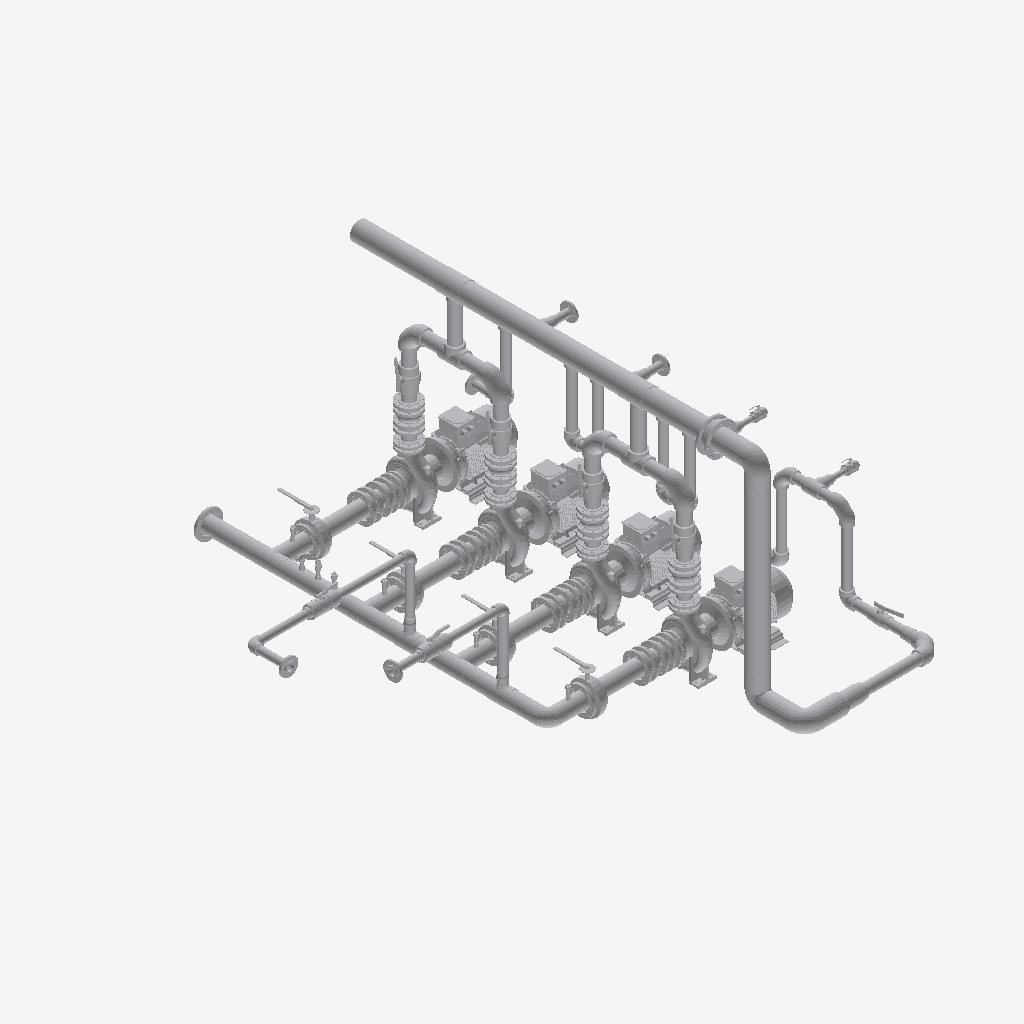
Isometric view of an IFC building model (IFC-SPF (STEP), schema IFC4, length unit millimetre), seen from the south-west, elements coloured by IFC class (only those large enough to see are counted): 185 other elements (light grey).
Extent 5.1 m × 5.1 m × 2.5 m (x, y, z). Storeys (2): Nível 1 at 0.00 m; Nível 2 at 4.00 m. Elements (224): 125 IfcPipeFitting, 86 IfcBuildingElementProxy, 13 IfcValve.

HEADER;
FILE_DESCRIPTION(('ViewDefinition [ReferenceView_V1.2]','RevitIdentifiers [ContentGUID: 379f4f8b-9432-4a84-b12f-89a0504acd3f, VersionGUID: a5ff344b-b28e-474c-ba0d-0289cec2336a, NumberOfSaves: 6]','CoordinateReference [CoordinateBase: Coordenadas compartilhadas, ProjectSite: Terreno padrão]','ExchangeRequirement [Architecture]'),'2;1');
FILE_NAME('Projeto-3D Video_Experimental.ifc','2026-07-28T16:43:43+00:00',(''),(''),'ODA SDAI 25.12','Autodesk - Revit 26.3.0.37 (PTB) - 26.3.0.37','');
FILE_SCHEMA(('IFC4'));
ENDSEC;
DATA;
#18=IFCPROJECT('0tdq_Bb39AXB4lYQ2ljJBF',#6,'0001',$,$,'Nome do projeto','Status do projeto',(#13),#31805);
#32=IFCSITE('0tdq_Bb39AXB4lYQ2ljJBD',#6,'Default',$,$,#31,$,$,.ELEMENT.,(-15,-47,0,-959472),(-47,-52,-49,-802856),0.0,$,$);
#22=IFCBUILDING('0tdq_Bb39AXB4lYQ2ljJBE',#6,'',$,$,#21,$,'',.ELEMENT.,$,$,#19);
#25=IFCBUILDINGSTOREY('3Zu5Bv0LOHrPC10026FoQQ',#6,'Nível 1',$,$,#24,$,'Nível 1',.ELEMENT.,0.0);
#29=IFCBUILDINGSTOREY('15Z0v90RiHrPC20026FoKR',#6,'Nível 2',$,$,#28,$,'Nível 2',.ELEMENT.,4000.0000000000005);
#16576=IFCBUILDINGELEMENTPROXY('3Hc74e8zf9x92ekBdTBXJF',#6,'GSD4_125-315_37_A:GSD4 125-315_A 37:351719',$,$,#16575,#16572,'351719',.NOTDEFINED.);
#13232=IFCBUILDINGELEMENTPROXY('3Hc74e8zf9x92ekBdTBdCr',#6,'GSD4_125-315_37_A:GSD4 125-315_A 37:342557',$,$,#13231,#13228,'342557',.NOTDEFINED.);
#16523=IFCBUILDINGELEMENTPROXY('3Hc74e8zf9x92ekBdTBXJ8',#6,'GSD4_125-315_37_A:GSD4 125-315_A 37:351712',$,$,#16522,#16519,'351712',.NOTDEFINED.);
#12990=IFCBUILDINGELEMENTPROXY('3Hc74e8zf9x92ekBdTBdzI',#6,'GSD4_125-315_37_A:GSD4 125-315_A 37:341626',$,$,#12989,#12986,'341626',.NOTDEFINED.);
#19558=IFCBUILDINGELEMENTPROXY('3Hc74e8zf9x92ekBdTBjS5',#6,'Família2:Família2:368173',$,$,#19557,#19554,'368173',.NOTDEFINED.);
#17017=IFCBUILDINGELEMENTPROXY('3Hc74e8zf9x92ekBdTBYpg',#6,'Família2:Família2:353730',$,$,#17016,#17013,'353730',.NOTDEFINED.);
#27992=IFCBUILDINGELEMENTPROXY('0nDi9XBSXBPvGrI8PNyl_L',#6,'Família2:Família2:490807',$,$,#27991,#27988,'490807',.NOTDEFINED.);
#19531=IFCPIPEFITTING('3Hc74e8zf9x92ekBdTBj0G',#6,'HELIROMA_PP-RFittings_PP-R-CT CT_Elbow90_CT2060XX_Elbow45_CT2020XX:Elbow 90 PP-R CT_CT2060XX_Elbow 45 PP-R CT_CT2020XX:366904',$,$,#19530,#19527,'366904',.NOTDEFINED.);
#21984=IFCPIPEFITTING('0nDi9XBSXBPvGrI8PNyto4',#6,'HELIROMA_PP-RFittings_PP-R-CT CT_Elbow90_CT2060XX_Elbow45_CT2020XX:Elbow 90 PP-R CT_CT2060XX_Elbow 45 PP-R CT_CT2020XX:458278',$,$,#21983,#21980,'458278',.NOTDEFINED.);
#16967=IFCPIPEFITTING('3Hc74e8zf9x92ekBdTBXQD',#6,'HELIROMA_PP-RFittings_PP-R CT_ReducedTeeXL_CT2310XX:Reduced Tee XL PP-R CT_CT2310XX:352165',$,$,#16966,#16963,'352165',.NOTDEFINED.);
#16988=IFCPIPEFITTING('3Hc74e8zf9x92ekBdTBYt0',#6,'HELIROMA_PP-RFittings_PP-R CT_ReducedTeeXL_CT2310XX:Reduced Tee XL PP-R CT_CT2310XX:353512',$,$,#16987,#16984,'353512',.NOTDEFINED.);
#17044=IFCBUILDINGELEMENTPROXY('3Hc74e8zf9x92ekBdTBYyT',#6,'Família2:Família2:353845',$,$,#17043,#17040,'353845',.NOTDEFINED.);
#16883=IFCBUILDINGELEMENTPROXY('3Hc74e8zf9x92ekBdTBXPp',#6,'Família2:Família2:352091',$,$,#16882,#16879,'352091',.NOTDEFINED.);
#19573=IFCPIPEFITTING('3Hc74e8zf9x92ekBdTBjU5',#6,'HELIROMA_PP-RFittings_PP-R-CT CT_Elbow90_CT2060XX_Elbow45_CT2020XX:Elbow 90 PP-R CT_CT2060XX_Elbow 45 PP-R CT_CT2020XX:368301',$,$,#19572,#19569,'368301',.NOTDEFINED.);
#26249=IFCBUILDINGELEMENTPROXY('0nDi9XBSXBPvGrI8PNyfln',#6,'Família2:Família2:465235',$,$,#26248,#26245,'465235',.NOTDEFINED.);
#18685=IFCPIPEFITTING('3Hc74e8zf9x92ekBdTBjqc',#6,'HELIROMA_PP-RFittings_PP-R CT_ReducedTeeXL_CT2310XX:Reduced Tee XL PP-R CT_CT2310XX:365582',$,$,#18684,#18681,'365582',.NOTDEFINED.);
#19662=IFCPIPEFITTING('3Hc74e8zf9x92ekBdTBkx_',#6,'HELIROMA_PP-RFittings_PP-R CT_FemaleFlangeAdaptor_CTPBRIDAXXH_Coated Steel Flange_BRIDAXXX-REV:Female Flange Adaptor PP-R CT_CTPBRIDAXXH_Coated Steel Flange_BRIDAXXX-REV:370646',$,$,#19661,#19658,'370646',.NOTDEFINED.);
#22345=IFCBUILDINGELEMENTPROXY('0nDi9XBSXBPvGrI8PNyeRK',#6,'Família2:Família2:459894',$,$,#22344,#22341,'459894',.NOTDEFINED.);
#18601=IFCBUILDINGELEMENTPROXY('3Hc74e8zf9x92ekBdTBjeZ',#6,'Família2:Família2:365323',$,$,#18600,#18597,'365323',.NOTDEFINED.);
#18548=IFCBUILDINGELEMENTPROXY('3Hc74e8zf9x92ekBdTBjee',#6,'Família2:Família2:365312',$,$,#18547,#18544,'365312',.NOTDEFINED.);
#18430=IFCBUILDINGELEMENTPROXY('3Hc74e8zf9x92ekBdTBjbE',#6,'Família2:Família2:364646',$,$,#18429,#18426,'364646',.NOTDEFINED.);
#18495=IFCBUILDINGELEMENTPROXY('3Hc74e8zf9x92ekBdTBjlT',#6,'Família2:Família2:365301',$,$,#18494,#18491,'365301',.NOTDEFINED.);
#16819=IFCVALVE('3Hc74e8zf9x92ekBdTBXSY',#6,'Butterfly_Valves-Full_Lug-WATTS-BF-03_Series:BF-03 / 8":351754',$,$,#16818,#16815,'351754',.NOTDEFINED.);
#18721=IFCPIPEFITTING('3Hc74e8zf9x92ekBdTBj53',#6,'HELIROMA_PP-RFittings_PP-R CT_ReducedTeeXL_CT2310XX:Reduced Tee XL PP-R CT_CT2310XX:366699',$,$,#18720,#18717,'366699',.NOTDEFINED.);
#16508=IFCVALVE('3Hc74e8zf9x92ekBdTBXNM',#6,'Butterfly_Valves-Full_Lug-WATTS-BF-03_Series:BF-03 / 8":351486',$,$,#16507,#16504,'351486',.NOTDEFINED.);
#16860=IFCPIPEFITTING('3Hc74e8zf9x92ekBdTBXOT',#6,'HELIROMA_PP-RFittings_PP-R_Tee_P-2300XXX:Tee PP-R_P-2300XX:352053',$,$,#16859,#16856,'352053',.NOTDEFINED.);
#16849=IFCPIPEFITTING('3Hc74e8zf9x92ekBdTBXT7',#6,'HELIROMA_PP-RFittings_PP-R_Tee_P-2300XXX:Tee PP-R_P-2300XX:351855',$,$,#16848,#16845,'351855',.NOTDEFINED.);
#14488=IFCPIPEFITTING('3Hc74e8zf9x92ekBdTBdQn',#6,'HELIROMA_PP-RFittings_PP-R_Tee_P-2300XXX:Tee PP-R_P-2300XX:343961',$,$,#14487,#14484,'343961',.NOTDEFINED.);
#23901=IFCBUILDINGELEMENTPROXY('0nDi9XBSXBPvGrI8PNyeww',#6,'Família2:Família2:461848',$,$,#23900,#23897,'461848',.NOTDEFINED.);
#26036=IFCBUILDINGELEMENTPROXY('0nDi9XBSXBPvGrI8PNyfOo',#6,'Família2:Família2:464016',$,$,#26035,#26032,'464016',.NOTDEFINED.);
#21236=IFCVALVE('3hxYtUBbXCIRKnn8eWbDNm',#6,'HELIROMA_PP-RFittings_PP-R_DemountableValve_2440XXX-XP:Demountable Valve PP-R_2440XX-XP:375173',$,$,#21235,#21232,'375173',.NOTDEFINED.);
#18583=IFCBUILDINGELEMENTPROXY('3Hc74e8zf9x92ekBdTBjeY',#6,'MANGA_EXPANSAO-Ø160:MANGA_EXPANSAO-Ø160:365322',$,$,#18582,#18579,'365322',.NOTDEFINED.);
#18530=IFCBUILDINGELEMENTPROXY('3Hc74e8zf9x92ekBdTBjlN',#6,'MANGA_EXPANSAO-Ø160:MANGA_EXPANSAO-Ø160:365311',$,$,#18529,#18526,'365311',.NOTDEFINED.);
#21207=IFCVALVE('3hxYtUBbXCIRKnn8eWbDYb',#6,'HELIROMA_PP-RFittings_PP-R_DemountableValve_2440XXX-XP:Demountable Valve PP-R_2440XX-XP:373968',$,$,#21206,#21203,'373968',.NOTDEFINED.);
#18399=IFCBUILDINGELEMENTPROXY('3Hc74e8zf9x92ekBdTBiOm',#6,'MANGA_EXPANSAO-Ø160:MANGA_EXPANSAO-Ø160:364312',$,$,#18398,#18395,'364312',.NOTDEFINED.);
#18465=IFCBUILDINGELEMENTPROXY('3Hc74e8zf9x92ekBdTBjlS',#6,'MANGA_EXPANSAO-Ø160:MANGA_EXPANSAO-Ø160:365300',$,$,#18464,#18461,'365300',.NOTDEFINED.);
#20727=IFCBUILDINGELEMENTPROXY('3hxYtUBbXCIRKnn8eWbD_G',#6,'Família2:Família2:373733',$,$,#20726,#20723,'373733',.NOTDEFINED.);
#14149=IFCPIPEFITTING('3Hc74e8zf9x92ekBdTBdC3',#6,'HELIROMA_PP-RFittings_PP-R_Elbow90_P-2060XX_Elbow45_P-2020XX:Elbow 90 PP-R_P-2060XX_Elbow 45 PP-R_P-2020XX:342571',$,$,#14148,#14145,'342571',.NOTDEFINED.);
#16703=IFCVALVE('3Hc74e8zf9x92ekBdTBXJG',#6,'HELIROMA_PP-RFittings_PP-R_BallValve_2440XXX-EI:Ball Valve PP-R_2440XXX-EI:351736',$,$,#16702,#16699,'351736',.NOTDEFINED.);
#14589=IFCVALVE('3Hc74e8zf9x92ekBdTBWmC',#6,'HELIROMA_PP-RFittings_PP-R_BallValve_2440XXX-EI:Ball Valve PP-R_2440XXX-EI:345380',$,$,#14588,#14585,'345380',.NOTDEFINED.);
#16689=IFCVALVE('3Hc74e8zf9x92ekBdTBXJV',#6,'HELIROMA_PP-RFittings_PP-R_BallValve_2440XXX-EI:Ball Valve PP-R_2440XXX-EI:351735',$,$,#16688,#16685,'351735',.NOTDEFINED.);
#14607=IFCVALVE('3Hc74e8zf9x92ekBdTBWFq',#6,'HELIROMA_PP-RFittings_PP-R_BallValve_2440XXX-EI:Ball Valve PP-R_2440XXX-EI:346844',$,$,#14606,#14603,'346844',.NOTDEFINED.);
#25304=IFCBUILDINGELEMENTPROXY('0nDi9XBSXBPvGrI8PNyfBj',#6,'Família2:Família2:462927',$,$,#25303,#25300,'462927',.NOTDEFINED.);
#22158=IFCPIPEFITTING('0nDi9XBSXBPvGrI8PNytsi',#6,'HELIROMA_PP-RFittings_PP-R CT_Reducer_CT2380XXX-CT2381XXX:Reducer PP-R CT_CT2380XXX - CT2381XXX:458510',$,$,#22157,#22154,'458510',.NOTDEFINED.);
#26276=IFCBUILDINGELEMENTPROXY('0nDi9XBSXBPvGrI8PNyfZ4',#6,'Família2:Família2:465510',$,$,#26275,#26272,'465510',.NOTDEFINED.);
#19638=IFCPIPEFITTING('3Hc74e8zf9x92ekBdTBkai',#6,'HELIROMA_PP-RFittings_PP-R CT_FemaleFlangeAdaptor_CTPBRIDAXXH_Coated Steel Flange_BRIDAXXX-REV:Female Flange Adaptor PP-R CT_CTPBRIDAXXH_Coated Steel Flange_BRIDAXXX-REV:368644',$,$,#19637,#19634,'368644',.NOTDEFINED.);
#25889=IFCBUILDINGELEMENTPROXY('0nDi9XBSXBPvGrI8PNyfRk',#6,'Família2:Família2:463948',$,$,#25888,#25885,'463948',.NOTDEFINED.);
#27472=IFCPIPEFITTING('0nDi9XBSXBPvGrI8PNyixW',#6,'MANGA_EXPANSAO-Ø125:Female Flange Adaptor PP-R_P-PBRIDAXXH_Coated Steel Flange_BRIDAXXX-REV:478274',$,$,#27471,#27468,'478274',.NOTDEFINED.);
#27693=IFCPIPEFITTING('0nDi9XBSXBPvGrI8PNyj0k',#6,'MANGA_EXPANSAO-Ø125:Female Flange Adaptor PP-R_P-PBRIDAXXH_Coated Steel Flange_BRIDAXXX-REV:479884',$,$,#27692,#27689,'479884',.NOTDEFINED.);
#27881=IFCPIPEFITTING('0nDi9XBSXBPvGrI8PNyj15',#6,'MANGA_EXPANSAO-Ø125:Female Flange Adaptor PP-R_P-PBRIDAXXH_Coated Steel Flange_BRIDAXXX-REV:479975',$,$,#27880,#27877,'479975',.NOTDEFINED.);
#26085=IFCBUILDINGELEMENTPROXY('0nDi9XBSXBPvGrI8PNyfOw',#6,'Família2:Família2:464024',$,$,#26084,#26081,'464024',.NOTDEFINED.);
#27777=IFCPIPEFITTING('0nDi9XBSXBPvGrI8PNyj0z',#6,'MANGA_EXPANSAO-Ø125:Female Flange Adaptor PP-R_P-PBRIDAXXH_Coated Steel Flange_BRIDAXXX-REV:479903',$,$,#27776,#27773,'479903',.NOTDEFINED.);
#25987=IFCBUILDINGELEMENTPROXY('0nDi9XBSXBPvGrI8PNyfRM',#6,'Família2:Família2:463988',$,$,#25986,#25983,'463988',.NOTDEFINED.);
#16087=IFCBUILDINGELEMENTPROXY('3Hc74e8zf9x92ekBdTBXcb',#6,'Família2:Família2:348301',$,$,#16086,#16083,'348301',.NOTDEFINED.);
#16793=IFCPIPEFITTING('3Hc74e8zf9x92ekBdTBXSj',#6,'HELIROMA_PP-RFittings_PP-R_Tee_P-2300XXX:Tee PP-R_P-2300XX:351749',$,$,#16792,#16789,'351749',.NOTDEFINED.);
#19865=IFCBUILDINGELEMENTPROXY('3hxYtUBbXCIRKnn8eWbDnF',#6,'Família2:Família2:372794',$,$,#19864,#19861,'372794',.NOTDEFINED.);
#26180=IFCBUILDINGELEMENTPROXY('0nDi9XBSXBPvGrI8PNyfhm',#6,'Família2:Família2:464978',$,$,#26179,#26176,'464978',.NOTDEFINED.);
#18445=IFCPIPEFITTING('3Hc74e8zf9x92ekBdTBjdk',#6,'HELIROMA_PP-RFittings_PP-R_FemaleFlangeAdaptor_P-PBRIDAXXH_Coated Steel Flange_BRIDAXXX-REV:Female Flange Adaptor PP-R_P-PBRIDAXXH_Coated Steel Flange_BRIDAXXX-REV:364742',$,$,#18444,#18441,'364742',.NOTDEFINED.);
#16060=IFCPIPEFITTING('3Hc74e8zf9x92ekBdTBWRX',#6,'HELIROMA_PP-RFittings_PP-R_Tee_P-2300XXX:Tee PP-R_P-2300XX:348105',$,$,#16059,#16056,'348105',.NOTDEFINED.);
#18510=IFCPIPEFITTING('3Hc74e8zf9x92ekBdTBjlU',#6,'HELIROMA_PP-RFittings_PP-R_FemaleFlangeAdaptor_P-PBRIDAXXH_Coated Steel Flange_BRIDAXXX-REV:Female Flange Adaptor PP-R_P-PBRIDAXXH_Coated Steel Flange_BRIDAXXX-REV:365302',$,$,#18509,#18506,'365302',.NOTDEFINED.);
#18616=IFCPIPEFITTING('3Hc74e8zf9x92ekBdTBjea',#6,'HELIROMA_PP-RFittings_PP-R_FemaleFlangeAdaptor_P-PBRIDAXXH_Coated Steel Flange_BRIDAXXX-REV:Female Flange Adaptor PP-R_P-PBRIDAXXH_Coated Steel Flange_BRIDAXXX-REV:365324',$,$,#18615,#18612,'365324',.NOTDEFINED.);
#16898=IFCPIPEFITTING('3Hc74e8zf9x92ekBdTBXP7',#6,'HELIROMA_PP-RFittings_PP-R_FemaleFlangeAdaptor_P-PBRIDAXXH_Coated Steel Flange_BRIDAXXX-REV:Female Flange Adaptor PP-R_P-PBRIDAXXH_Coated Steel Flange_BRIDAXXX-REV:352111',$,$,#16897,#16894,'352111',.NOTDEFINED.);
#18563=IFCPIPEFITTING('3Hc74e8zf9x92ekBdTBjef',#6,'HELIROMA_PP-RFittings_PP-R_FemaleFlangeAdaptor_P-PBRIDAXXH_Coated Steel Flange_BRIDAXXX-REV:Female Flange Adaptor PP-R_P-PBRIDAXXH_Coated Steel Flange_BRIDAXXX-REV:365313',$,$,#18562,#18559,'365313',.NOTDEFINED.);
#16804=IFCBUILDINGELEMENTPROXY('3Hc74e8zf9x92ekBdTBXSl',#6,'Família2:Família2:351751',$,$,#16803,#16800,'351751',.NOTDEFINED.);
#21807=IFCBUILDINGELEMENTPROXY('3hxYtUBbXCIRKnn8eWbBsJ',#6,'Família2:Família2:381414',$,$,#21806,#21803,'381414',.NOTDEFINED.);
#28017=IFCPIPEFITTING('0nDi9XBSXBPvGrI8PNyl$2',#6,'HELIROMA_PP-RFittings_PP-R CT_EndCap_CT2420XXX:End Cap PP-R_CT2420XXX:490848',$,$,#28016,#28013,'490848',.NOTDEFINED.);
#15125=IFCPIPEFITTING('3Hc74e8zf9x92ekBdTBWGw',#6,'HELIROMA_PP-RFittings_PP-R_Elbow90_P-2060XX_Elbow45_P-2020XX:Elbow 90 PP-R_P-2060XX_Elbow 45 PP-R_P-2020XX:347410',$,$,#15124,#15120,'347410',.NOTDEFINED.);
#16718=IFCPIPEFITTING('3Hc74e8zf9x92ekBdTBXJJ',#6,'HELIROMA_PP-RFittings_PP-R_Elbow90_P-2060XX_Elbow45_P-2020XX:Elbow 90 PP-R_P-2060XX_Elbow 45 PP-R_P-2020XX:351739',$,$,#16717,#16713,'351739',.NOTDEFINED.);
#15140=IFCPIPEFITTING('3Hc74e8zf9x92ekBdTBWSY',#6,'HELIROMA_PP-RFittings_PP-R_Elbow90_P-2060XX_Elbow45_P-2020XX:Elbow 90 PP-R_P-2060XX_Elbow 45 PP-R_P-2020XX:347658',$,$,#15139,#15136,'347658',.NOTDEFINED.);
#16729=IFCPIPEFITTING('3Hc74e8zf9x92ekBdTBXJL',#6,'HELIROMA_PP-RFittings_PP-R_Elbow90_P-2060XX_Elbow45_P-2020XX:Elbow 90 PP-R_P-2060XX_Elbow 45 PP-R_P-2020XX:351741',$,$,#16728,#16725,'351741',.NOTDEFINED.);
#13090=IFCPIPEFITTING('3Hc74e8zf9x92ekBdTBd_w',#6,'HELIROMA_PP-RFittings_PP-R_FemaleFlangeAdaptor_P-PBRIDAXXH_Coated Steel Flange_BRIDAXXX-REV:Female Flange Adaptor PP-R_P-PBRIDAXXH_Coated Steel Flange_BRIDAXXX-REV:341650',$,$,#13089,#13085,'341650',.NOTDEFINED.);
#25938=IFCBUILDINGELEMENTPROXY('0nDi9XBSXBPvGrI8PNyfRE',#6,'Família2:Família2:463980',$,$,#25937,#25934,'463980',.NOTDEFINED.);
#16594=IFCPIPEFITTING('3Hc74e8zf9x92ekBdTBXJ0',#6,'HELIROMA_PP-RFittings_PP-R_FemaleFlangeAdaptor_P-PBRIDAXXH_Coated Steel Flange_BRIDAXXX-REV:Female Flange Adaptor PP-R_P-PBRIDAXXH_Coated Steel Flange_BRIDAXXX-REV:351720',$,$,#16593,#16590,'351720',.NOTDEFINED.);
#26332=IFCVALVE('0nDi9XBSXBPvGrI8PNyi9Y',#6,'HELIROMA_PP-RFittings_PP-R_BallValve_2440XXX-EI:Ball Valve PP-R_2440XXX-EI:475328',$,$,#26331,#26328,'475328',.NOTDEFINED.);
#16834=IFCVALVE('3Hc74e8zf9x92ekBdTBXSZ',#6,'Butterfly_Valves-Full_Lug-WATTS-BF-03_Series:BF-03 / 8":351755',$,$,#16833,#16830,'351755',.NOTDEFINED.);
#13216=IFCBUILDINGELEMENTPROXY('3Hc74e8zf9x92ekBdTBd5C',#6,'Família2:Família2:342116',$,$,#13215,#13212,'342116',.NOTDEFINED.);
#13290=IFCBUILDINGELEMENTPROXY('3Hc74e8zf9x92ekBdTBdCA',#6,'Família2:Família2:342562',$,$,#13289,#13286,'342562',.NOTDEFINED.);
#16561=IFCBUILDINGELEMENTPROXY('3Hc74e8zf9x92ekBdTBXJD',#6,'Família2:Família2:351717',$,$,#16560,#16557,'351717',.NOTDEFINED.);
#16634=IFCBUILDINGELEMENTPROXY('3Hc74e8zf9x92ekBdTBXJ4',#6,'Família2:Família2:351724',$,$,#16633,#16630,'351724',.NOTDEFINED.);
#15642=IFCPIPEFITTING('3Hc74e8zf9x92ekBdTBWVw',#6,'HELIROMA_PP-RFittings_PP-R_Elbow90_P-2060XX_Elbow45_P-2020XX:Elbow 90 PP-R_P-2060XX_Elbow 45 PP-R_P-2020XX:347858',$,$,#15641,#15638,'347858',.NOTDEFINED.);
#16488=IFCVALVE('3Hc74e8zf9x92ekBdTBXFX',#6,'Butterfly_Valves-Full_Lug-WATTS-BF-03_Series:BF-03 / 8":350921',$,$,#16487,#16484,'350921',.NOTDEFINED.);
#27915=IFCPIPEFITTING('0nDi9XBSXBPvGrI8PNyj19',#6,'HELIROMA_PP-RFittings_PP-R_FemaleFlangeAdaptor_P-PBRIDAXXH_Coated Steel Flange_BRIDAXXX-REV:Female Flange Adaptor PP-R_P-PBRIDAXXH_Coated Steel Flange_BRIDAXXX-REV:479979',$,$,#27914,#27911,'479979',.NOTDEFINED.);
#16752=IFCPIPEFITTING('3Hc74e8zf9x92ekBdTBXSf',#6,'HELIROMA_PP-RFittings_PP-R_Elbow90_P-2060XX_Elbow45_P-2020XX:Elbow 90 PP-R_P-2060XX_Elbow 45 PP-R_P-2020XX:351745',$,$,#16751,#16748,'351745',.NOTDEFINED.);
#27811=IFCPIPEFITTING('0nDi9XBSXBPvGrI8PNyj01',#6,'HELIROMA_PP-RFittings_PP-R_FemaleFlangeAdaptor_P-PBRIDAXXH_Coated Steel Flange_BRIDAXXX-REV:Female Flange Adaptor PP-R_P-PBRIDAXXH_Coated Steel Flange_BRIDAXXX-REV:479907',$,$,#27810,#27807,'479907',.NOTDEFINED.);
#27727=IFCPIPEFITTING('0nDi9XBSXBPvGrI8PNyj0o',#6,'HELIROMA_PP-RFittings_PP-R_FemaleFlangeAdaptor_P-PBRIDAXXH_Coated Steel Flange_BRIDAXXX-REV:Female Flange Adaptor PP-R_P-PBRIDAXXH_Coated Steel Flange_BRIDAXXX-REV:479888',$,$,#27726,#27723,'479888',.NOTDEFINED.);
#28067=IFCPIPEFITTING('0nDi9XBSXBPvGrI8PNylzh',#6,'HELIROMA_PP-RFittings_PP-R_Tee_P-2300XXX1:Tee PP-R_P-2300XX 2:490953',$,$,#28066,#28063,'490953',.NOTDEFINED.);
#27619=IFCPIPEFITTING('0nDi9XBSXBPvGrI8PNyinc',#6,'HELIROMA_PP-RFittings_PP-R_FemaleFlangeAdaptor_P-PBRIDAXXH_Coated Steel Flange_BRIDAXXX-REV:Female Flange Adaptor PP-R_P-PBRIDAXXH_Coated Steel Flange_BRIDAXXX-REV:478916',$,$,#27618,#27615,'478916',.NOTDEFINED.);
#13270=IFCPIPEFITTING('3Hc74e8zf9x92ekBdTBdC8',#6,'HELIROMA_PP-RFittings_PP-R_FemaleFlangeAdaptor_P-PBRIDAXXH_Coated Steel Flange_BRIDAXXX-REV:Female Flange Adaptor PP-R_P-PBRIDAXXH_Coated Steel Flange_BRIDAXXX-REV:342560',$,$,#13269,#13266,'342560',.NOTDEFINED.);
#27861=IFCPIPEFITTING('0nDi9XBSXBPvGrI8PNyj17',#6,'HELIROMA_PP-RFittings_PP-R_FemaleFlangeAdaptor_P-PBRIDAXXH_Coated Steel Flange_BRIDAXXX-REV:Female Flange Adaptor PP-R_P-PBRIDAXXH_Coated Steel Flange_BRIDAXXX-REV:479973',$,$,#27860,#27857,'479973',.NOTDEFINED.);
#13176=IFCPIPEFITTING('3Hc74e8zf9x92ekBdTBdu4',#6,'HELIROMA_PP-RFittings_PP-R_FemaleFlangeAdaptor_P-PBRIDAXXH_Coated Steel Flange_BRIDAXXX-REV:Female Flange Adaptor PP-R_P-PBRIDAXXH_Coated Steel Flange_BRIDAXXX-REV:341804',$,$,#13175,#13171,'341804',.NOTDEFINED.);
#14176=IFCBUILDINGELEMENTPROXY('3Hc74e8zf9x92ekBdTBdPN',#6,'Família2:Família2:343935',$,$,#14175,#14172,'343935',.NOTDEFINED.);
#18706=IFCBUILDINGELEMENTPROXY('3Hc74e8zf9x92ekBdTBjuh',#6,'Família2:Família2:366339',$,$,#18705,#18702,'366339',.NOTDEFINED.);
#13250=IFCPIPEFITTING('3Hc74e8zf9x92ekBdTBdCs',#6,'HELIROMA_PP-RFittings_PP-R_FemaleFlangeAdaptor_P-PBRIDAXXH_Coated Steel Flange_BRIDAXXX-REV:Female Flange Adaptor PP-R_P-PBRIDAXXH_Coated Steel Flange_BRIDAXXX-REV:342558',$,$,#13249,#13246,'342558',.NOTDEFINED.);
#16614=IFCPIPEFITTING('3Hc74e8zf9x92ekBdTBXJ2',#6,'HELIROMA_PP-RFittings_PP-R_FemaleFlangeAdaptor_P-PBRIDAXXH_Coated Steel Flange_BRIDAXXX-REV:Female Flange Adaptor PP-R_P-PBRIDAXXH_Coated Steel Flange_BRIDAXXX-REV:351722',$,$,#16613,#16610,'351722',.NOTDEFINED.);
#16541=IFCPIPEFITTING('3Hc74e8zf9x92ekBdTBXJ9',#6,'HELIROMA_PP-RFittings_PP-R_FemaleFlangeAdaptor_P-PBRIDAXXH_Coated Steel Flange_BRIDAXXX-REV:Female Flange Adaptor PP-R_P-PBRIDAXXH_Coated Steel Flange_BRIDAXXX-REV:351713',$,$,#16540,#16537,'351713',.NOTDEFINED.);
#21964=IFCPIPEFITTING('3hxYtUBbXCIRKnn8eWbBeY',#6,'HELIROMA_PP-RFittings_PP-R_FemaleFlangeAdaptor_P-PBRIDAXXH_Coated Steel Flange_BRIDAXXX-REV:Female Flange Adaptor PP-R_P-PBRIDAXXH_Coated Steel Flange_BRIDAXXX-REV:382551',$,$,#21963,#21960,'382551',.NOTDEFINED.);
#16778=IFCBUILDINGELEMENTPROXY('3Hc74e8zf9x92ekBdTBXSi',#6,'Família2:Família2:351748',$,$,#16777,#16774,'351748',.NOTDEFINED.);
ENDSEC;
